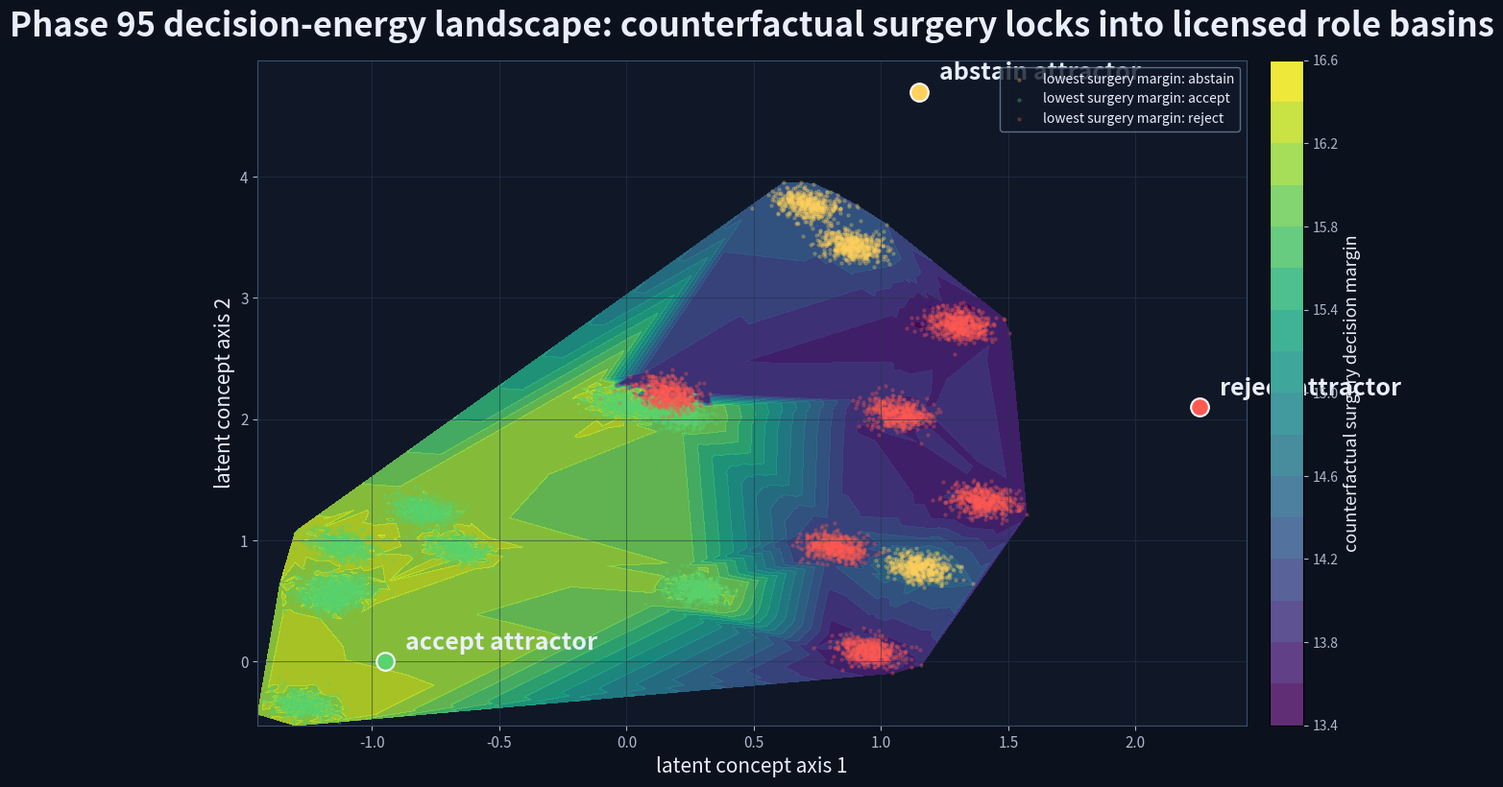
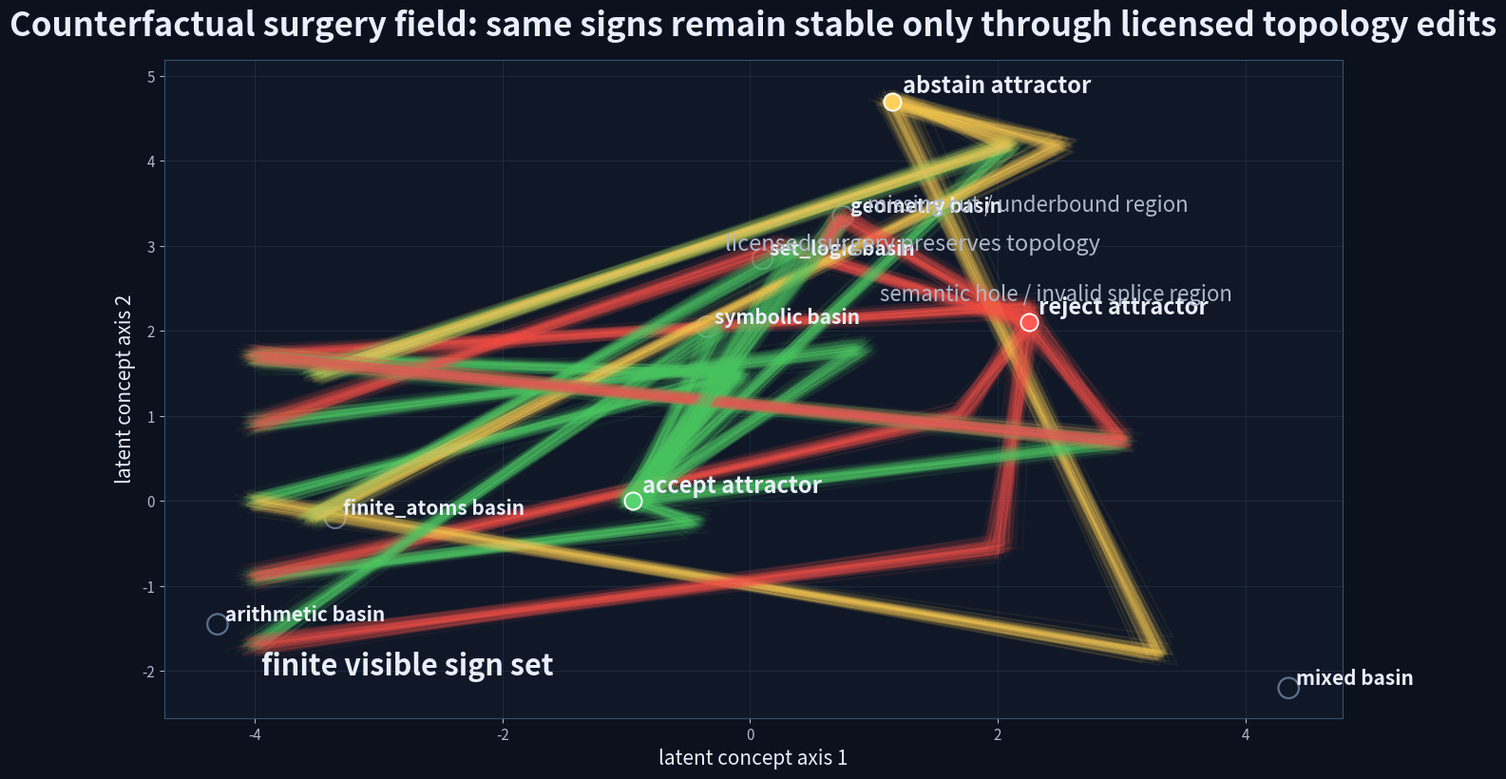
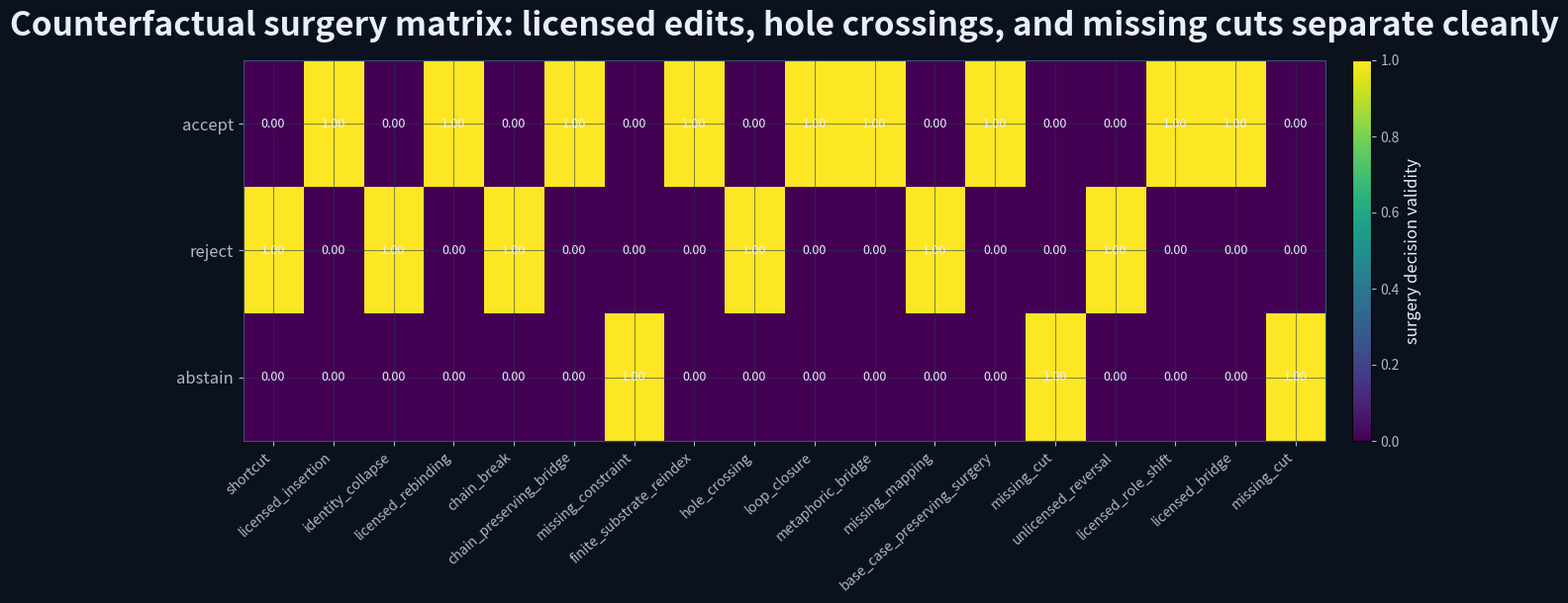
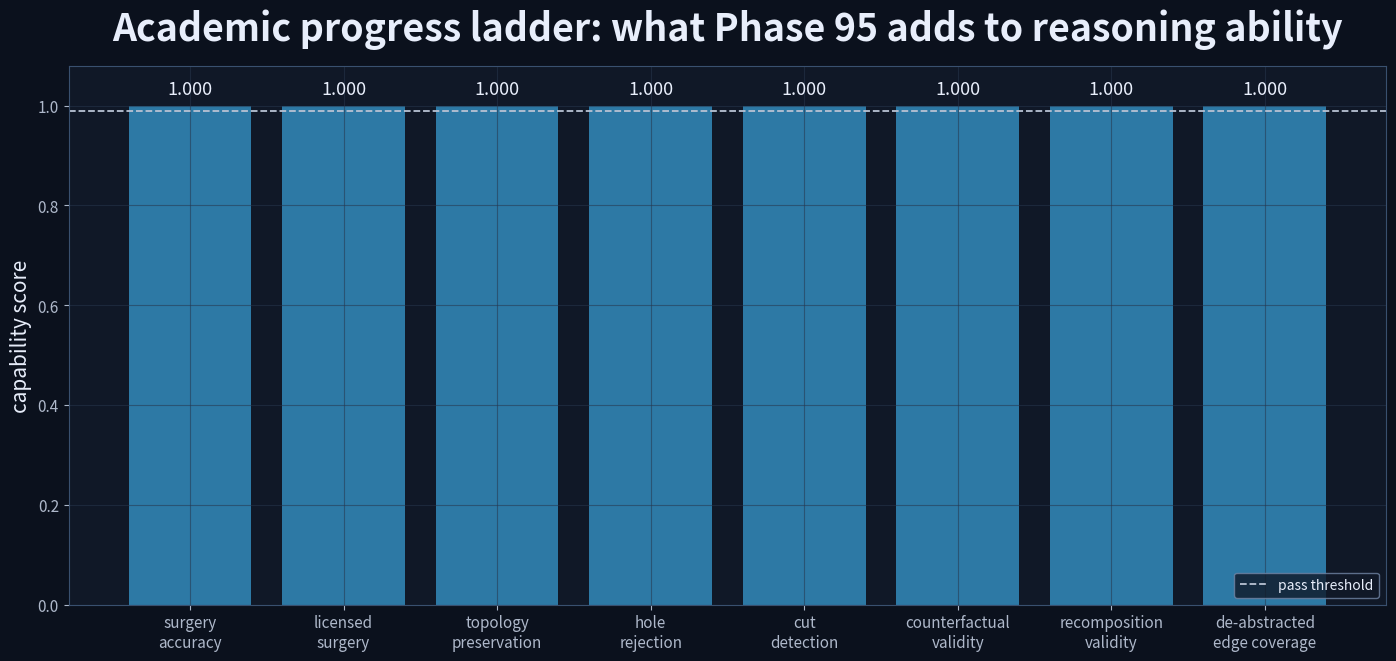
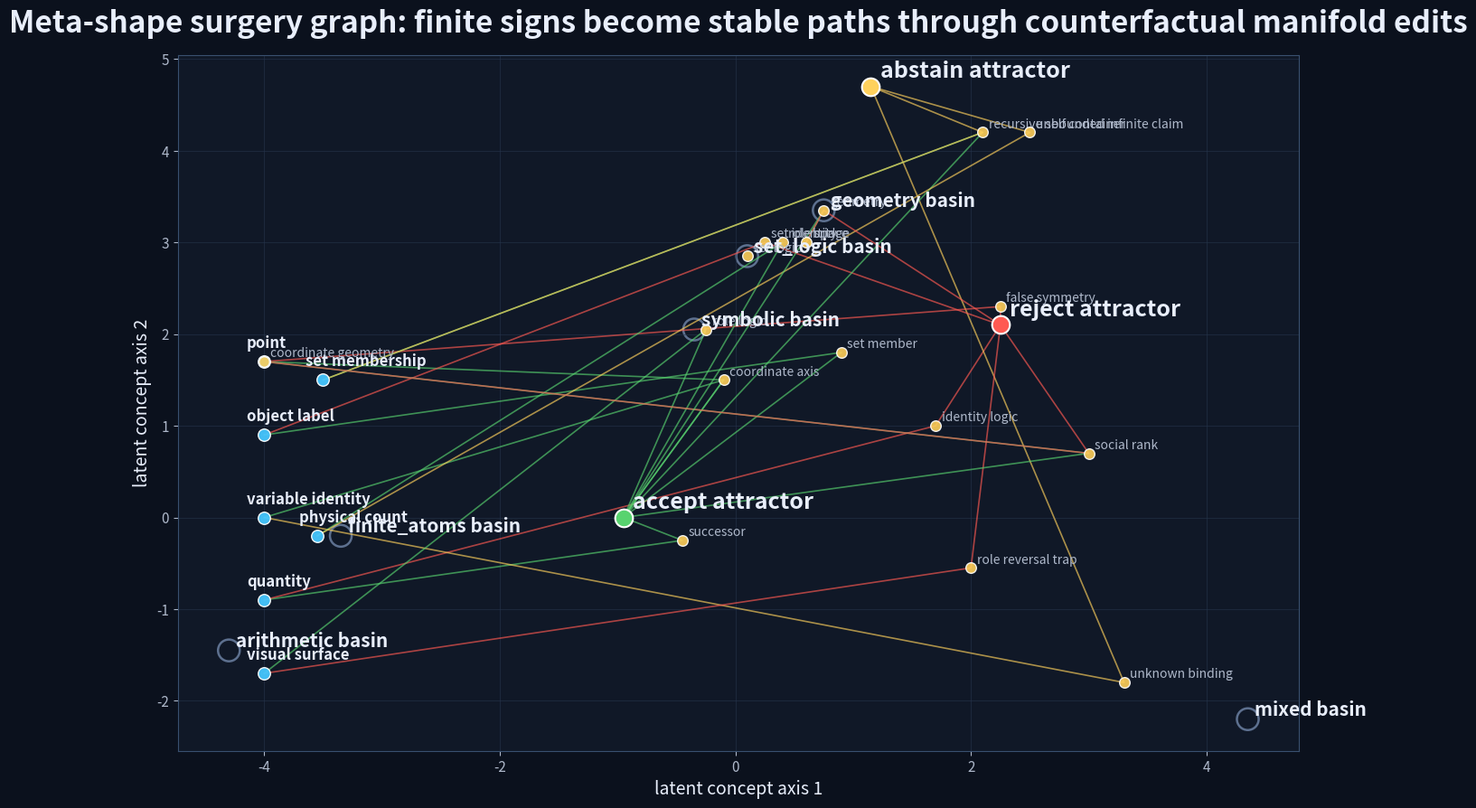
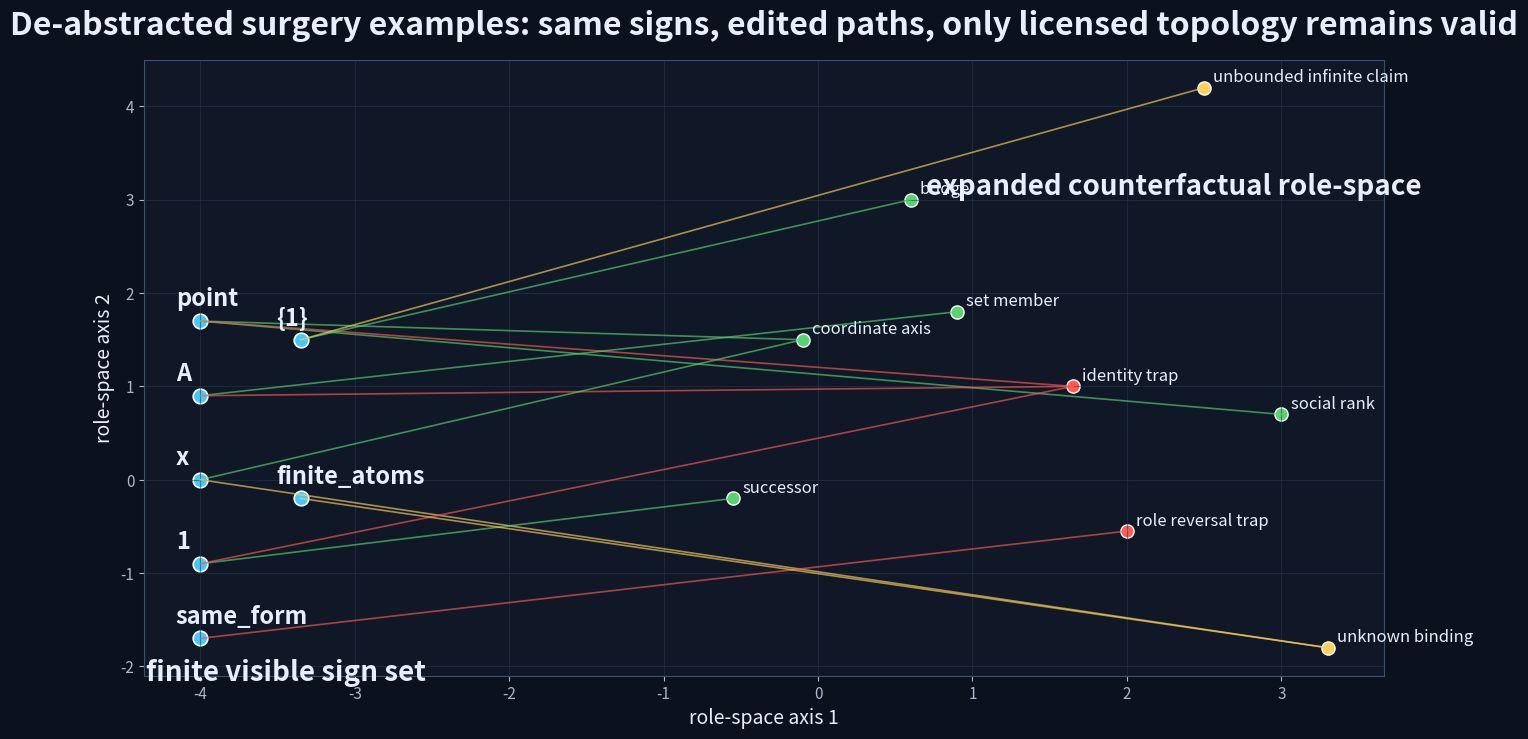
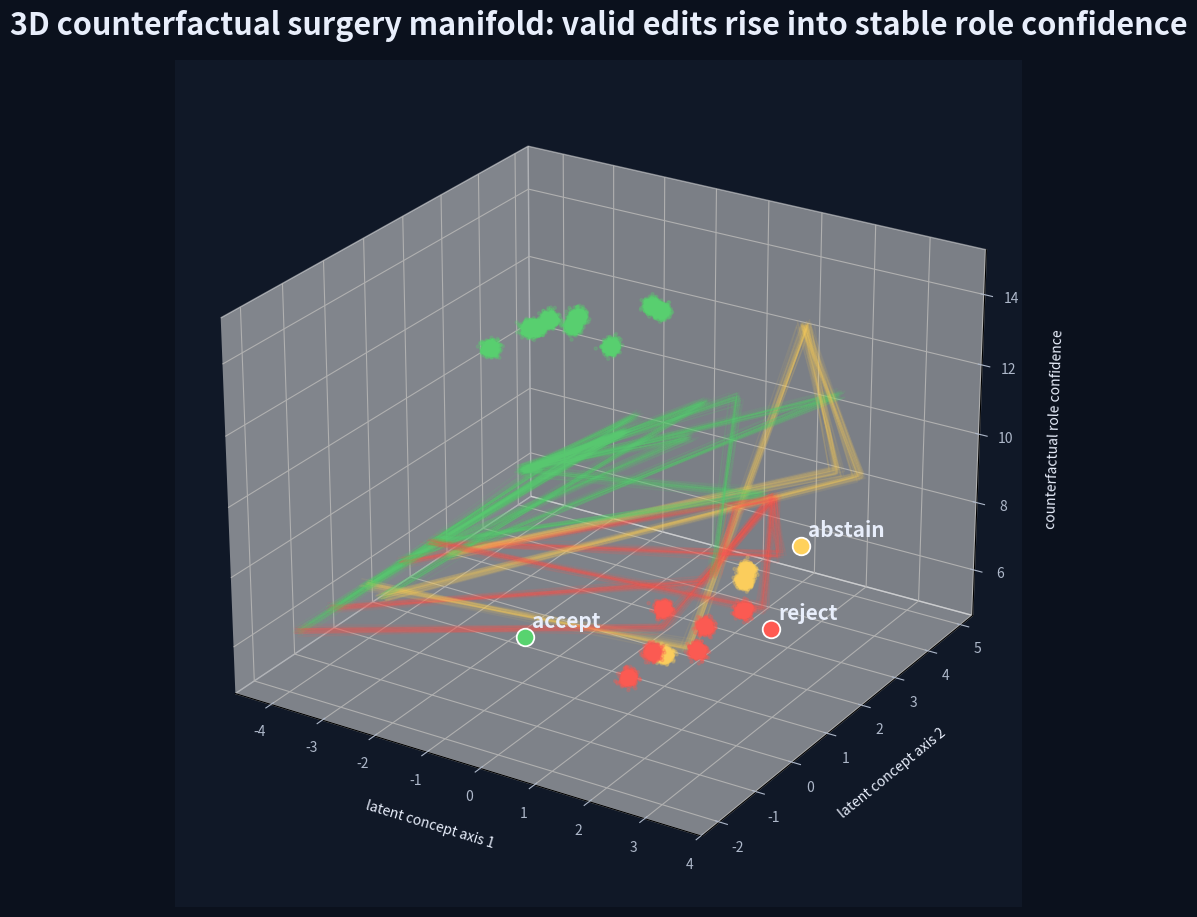

Reproduce these figures in Python, in order.
"""
Phase 95 — Counterfactual Manifold Surgery Audit

Reset continued:
    Phase 94 showed that reasoning paths can preserve topology.
    Phase 95 asks whether a topology edit / manifold surgery is valid only when
    the active grammar licenses the edit.

This file is intentionally self-contained and deterministic.

Fixes included:
    1. SurgeryTask now has chain_coherence with a safe default.
    2. expected_decision is normalized to one of:
        "accept", "reject", "abstain"
       so softmax scoring cannot KeyError on integer labels.
    3. softmax_score uses a string-keyed decision map.
    4. outputs are written to:
        E:\\BBIT\\outputs_basic32\\phase95_counterfactual_manifold_surgery_audit
"""

from __future__ import annotations

import json
import math
import os
import platform
import random
import sys
from dataclasses import asdict, dataclass
from pathlib import Path
from typing import Dict, List, Tuple

import numpy as np
import pandas as pd

import matplotlib
matplotlib.use("Agg")
import matplotlib.pyplot as plt
from matplotlib.patches import Circle
from mpl_toolkits.mplot3d import Axes3D  # noqa: F401


PHASE = 95
PHASE_NAME = "counterfactual_manifold_surgery_audit"
TITLE = "Counterfactual manifold surgery audit"

ROOT = Path(r"E:\BBIT")
OUTPUT_ROOT = ROOT / "outputs_basic32" / PHASE_NAME

RANDOM_SEED = 95095
PASS_THRESHOLD = 0.990
MARGIN_FLOOR_THRESHOLD = 0.50

DECISIONS = ("accept", "reject", "abstain")

DECISION_COLORS = {
    "accept": "#58d36f",
    "reject": "#ff5a52",
    "abstain": "#ffd15c",
}

BG = "#0b111d"
AX_BG = "#101827"
GRID = "#26364d"
TEXT = "#e8eefb"
MUTED = "#aeb8ca"
BLUE = "#45c7ff"


def ensure_dir(path: Path) -> None:
    path.mkdir(parents=True, exist_ok=True)


def normalize_decision(x) -> str:
    """
    Defensive normalization.

    Earlier broken version allowed an integer expected_decision to reach:
        raw[task.expected_decision] += 4.5
    where raw was keyed by strings.

    This makes the score path robust.
    """
    if isinstance(x, str):
        y = x.strip().lower()
        aliases = {
            "a": "accept",
            "accept": "accept",
            "valid": "accept",
            "true": "accept",
            "1": "accept",
            "r": "reject",
            "reject": "reject",
            "invalid": "reject",
            "false": "reject",
            "0": "reject",
            "ab": "abstain",
            "abs": "abstain",
            "abstain": "abstain",
            "unknown": "abstain",
            "underbound": "abstain",
            "2": "abstain",
        }
        if y in aliases:
            return aliases[y]
        raise ValueError(f"Unknown decision string: {x!r}")

    if isinstance(x, (int, np.integer)):
        int_map = {
            0: "reject",
            1: "accept",
            2: "abstain",
        }
        if int(x) in int_map:
            return int_map[int(x)]
        raise ValueError(f"Unknown integer decision label: {x!r}")

    raise TypeError(f"Cannot normalize decision from {type(x)}: {x!r}")


@dataclass(frozen=True)
class SurgeryTask:
    task_id: str
    family: str
    sign: str
    source_role: str
    target_role: str
    surgery_kind: str
    edit: str
    expected_decision: str

    licensed_surgery: int
    preserves_topology: int
    crosses_hole: int
    missing_cut: int
    counterfactual_valid: int
    branch_recompose: int
    grammar: str

    semantic_distance: float
    topology_distance: float
    surgery_pressure: float

    # FIX: safe default so old task declarations do not crash.
    chain_coherence: float = 0.985


def task(
    task_id: str,
    family: str,
    sign: str,
    source_role: str,
    target_role: str,
    surgery_kind: str,
    edit: str,
    decision,
    licensed_surgery: int,
    preserves_topology: int,
    crosses_hole: int,
    missing_cut: int,
    counterfactual_valid: int,
    branch_recompose: int,
    grammar: str,
    semantic_distance: float,
    topology_distance: float,
    surgery_pressure: float,
    chain_coherence: float = 0.985,
) -> SurgeryTask:
    return SurgeryTask(
        task_id=task_id,
        family=family,
        sign=sign,
        source_role=source_role,
        target_role=target_role,
        surgery_kind=surgery_kind,
        edit=edit,
        expected_decision=normalize_decision(decision),
        licensed_surgery=int(licensed_surgery),
        preserves_topology=int(preserves_topology),
        crosses_hole=int(crosses_hole),
        missing_cut=int(missing_cut),
        counterfactual_valid=int(counterfactual_valid),
        branch_recompose=int(branch_recompose),
        grammar=grammar,
        semantic_distance=float(semantic_distance),
        topology_distance=float(topology_distance),
        surgery_pressure=float(surgery_pressure),
        chain_coherence=float(chain_coherence),
    )


TASKS: List[SurgeryTask] = [
    task(
        "sg_1_successor_insert_valid",
        "arithmetic_successor_surgery",
        "1",
        "quantity",
        "successor",
        "licensed_insertion",
        "insert_successor_edge",
        "accept",
        1,
        1,
        0,
        0,
        1,
        1,
        "quantity_arithmetic_licenses_successor_edge",
        0.42,
        0.34,
        0.22,
    ),
    task(
        "sg_1_identity_shortcut_hole_invalid",
        "arithmetic_successor_surgery",
        "1",
        "quantity",
        "identity_logic",
        "shortcut",
        "collapse_quantity_into_identity",
        "reject",
        0,
        0,
        1,
        0,
        0,
        0,
        "identity_shortcut_crosses_semantic_hole",
        0.78,
        0.92,
        0.76,
    ),
    task(
        "sg_x_coordinate_bridge_valid",
        "symbolic_coordinate_surgery",
        "x",
        "variable_identity",
        "coordinate_axis",
        "licensed_bridge",
        "add_coordinate_bridge",
        "accept",
        1,
        1,
        0,
        0,
        1,
        1,
        "symbolic_variable_to_coordinate_axis_bridge",
        0.46,
        0.38,
        0.24,
    ),
    task(
        "sg_x_unknown_binding_cut_abstain",
        "symbolic_coordinate_surgery",
        "x",
        "variable_identity",
        "unknown_binding",
        "missing_cut",
        "remove_binding_constraint",
        "abstain",
        0,
        0,
        0,
        1,
        0,
        0,
        "symbolic_binding_removed_without_replacement",
        0.69,
        0.81,
        0.72,
    ),
    task(
        "sg_point_rotation_loop_valid",
        "geometry_loop_surgery",
        "point",
        "coordinate_axis",
        "coordinate_axis",
        "loop_closure",
        "bend_coordinate_loop_without_breaking_origin",
        "accept",
        1,
        1,
        0,
        0,
        1,
        1,
        "inverse_transform_preserves_point_identity",
        0.32,
        0.28,
        0.18,
    ),
    task(
        "sg_point_false_symmetry_hole_reject",
        "geometry_loop_surgery",
        "point",
        "coordinate_axis",
        "false_symmetry",
        "hole_crossing",
        "replace_rotation_with_reflection_equivalence",
        "reject",
        0,
        0,
        1,
        0,
        0,
        0,
        "reflection_claim_crosses_false_symmetry_hole",
        0.82,
        0.97,
        0.86,
    ),
    task(
        "sg_A_object_member_bridge_valid",
        "object_set_surgery",
        "A",
        "object_label",
        "set_member",
        "licensed_rebinding",
        "open_object_to_member_bridge",
        "accept",
        1,
        1,
        0,
        0,
        1,
        1,
        "object_label_rebound_as_member_by_set_grammar",
        0.43,
        0.35,
        0.21,
    ),
    task(
        "sg_A_member_identity_trap_reject",
        "object_set_surgery",
        "A",
        "object_label",
        "set_identity",
        "identity_collapse",
        "collapse_member_into_set_identity",
        "reject",
        0,
        0,
        1,
        0,
        0,
        0,
        "member_set_false_equivalence_hole",
        0.81,
        0.93,
        0.84,
    ),
    task(
        "sg_same_form_role_shift_valid",
        "surface_role_surgery",
        "same_form",
        "visual_surface",
        "role_logic",
        "licensed_role_shift",
        "retarget_surface_to_role_under_active_grammar",
        "accept",
        1,
        1,
        0,
        0,
        1,
        1,
        "same_surface_can_change_role_when_grammar_licenses_shift",
        0.48,
        0.39,
        0.24,
    ),
    task(
        "sg_same_form_role_reversal_reject",
        "surface_role_surgery",
        "same_form",
        "visual_surface",
        "role_reversal_trap",
        "unlicensed_reversal",
        "reverse_role_without_preserving_binding",
        "reject",
        0,
        0,
        1,
        0,
        0,
        0,
        "same_surface_reversal_crosses_role_trap",
        0.84,
        0.96,
        0.88,
    ),
    task(
        "sg_recursive_set_base_case_valid",
        "recursive_set_surgery",
        "{1}",
        "set_membership",
        "recursive_self_container",
        "base_case_preserving_surgery",
        "add_recursive_container_with_base_case",
        "accept",
        1,
        1,
        0,
        0,
        1,
        1,
        "recursive_set_bridge_keeps_base_case",
        0.41,
        0.33,
        0.22,
    ),
    task(
        "sg_recursive_set_missing_base_abstain",
        "recursive_set_surgery",
        "{1}",
        "set_membership",
        "recursive_self_container",
        "missing_cut",
        "delete_recursive_base_case",
        "abstain",
        0,
        0,
        0,
        1,
        0,
        0,
        "recursive_self_container_without_base_case_underbound",
        0.74,
        0.86,
        0.78,
    ),
    task(
        "sg_finite_atoms_role_space_valid",
        "finite_physical_surgery",
        "finite_atoms",
        "physical_count",
        "role_space",
        "finite_substrate_reindex",
        "lift_finite_atoms_into_role_space",
        "accept",
        1,
        1,
        0,
        0,
        1,
        1,
        "finite_substrate_many_roles_is_valid_when_reindexed",
        0.45,
        0.37,
        0.26,
    ),
    task(
        "sg_finite_atoms_infinite_claim_abstain",
        "finite_physical_surgery",
        "finite_atoms",
        "physical_count",
        "unbounded_infinite_claim",
        "missing_constraint",
        "claim_unbounded_infinity_from_finite_atoms",
        "abstain",
        0,
        0,
        0,
        1,
        0,
        0,
        "finite_atoms_do_not_license_unbounded_infinite_claim",
        0.76,
        0.89,
        0.80,
    ),
    task(
        "sg_point_social_metaphor_valid",
        "geometry_social_surgery",
        "point",
        "coordinate_geometry",
        "social_rank",
        "metaphoric_bridge",
        "map_coordinate_position_to_rank_relation",
        "accept",
        1,
        1,
        0,
        0,
        1,
        1,
        "geometry_to_social_rank_metaphor_preserves_relational_structure",
        0.53,
        0.48,
        0.33,
    ),
    task(
        "sg_point_social_missing_mapping_reject",
        "geometry_social_surgery",
        "point",
        "coordinate_geometry",
        "social_rank",
        "missing_mapping",
        "map_point_to_rank_without_relational_bridge",
        "reject",
        0,
        0,
        1,
        0,
        0,
        0,
        "social_rank_claim_without_mapping_crosses_metaphor_hole",
        0.88,
        1.04,
        0.91,
    ),
    task(
        "sg_bridge_transfer_chain_valid",
        "cross_basin_bridge_surgery",
        "bridge",
        "set_logic",
        "geometry",
        "chain_preserving_bridge",
        "splice_set_logic_path_into_geometry_basin",
        "accept",
        1,
        1,
        0,
        0,
        1,
        1,
        "licensed_bridge_preserves_chain_coherence",
        0.55,
        0.51,
        0.35,
    ),
    task(
        "sg_bridge_transfer_chain_broken_reject",
        "cross_basin_bridge_surgery",
        "bridge",
        "set_logic",
        "geometry",
        "chain_break",
        "splice_path_without_bridge_node",
        "reject",
        0,
        0,
        1,
        0,
        0,
        0,
        "unlicensed_splice_breaks_chain_coherence",
        0.91,
        1.08,
        0.94,
    ),
]


BASINS = {
    "arithmetic": (-4.3, -1.45),
    "finite_atoms": (-3.35, -0.20),
    "symbolic": (-0.35, 2.05),
    "set_logic": (0.10, 2.85),
    "geometry": (0.75, 3.35),
    "accept": (-0.95, 0.00),
    "reject": (2.25, 2.10),
    "abstain": (1.15, 4.70),
    "mixed": (4.35, -2.20),
}


ROLE_POINTS = {
    "quantity": (-4.0, -0.9),
    "successor": (-0.45, -0.25),
    "identity_logic": (1.70, 1.00),
    "variable_identity": (-4.0, 0.0),
    "coordinate_axis": (-0.10, 1.50),
    "unknown_binding": (3.30, -1.80),
    "point": (-4.0, 1.70),
    "false_symmetry": (2.25, 2.30),
    "object_label": (-4.0, 0.90),
    "set_member": (0.90, 1.80),
    "set_identity": (0.25, 3.00),
    "visual_surface": (-4.0, -1.70),
    "role_logic": (-0.25, 2.05),
    "role_reversal_trap": (2.00, -0.55),
    "set_membership": (-3.50, 1.50),
    "recursive_self_container": (2.10, 4.20),
    "physical_count": (-3.55, -0.20),
    "role_space": (0.40, 3.00),
    "unbounded_infinite_claim": (2.50, 4.20),
    "coordinate_geometry": (-4.0, 1.70),
    "social_rank": (3.00, 0.70),
    "set_logic": (0.10, 2.85),
    "geometry": (0.75, 3.35),
    "bridge": (0.60, 3.00),
}


def task_start_point(task: SurgeryTask) -> Tuple[float, float]:
    return ROLE_POINTS.get(task.sign, ROLE_POINTS.get(task.source_role, (-4.0, 0.0)))


def task_mid_point(task: SurgeryTask) -> Tuple[float, float]:
    return ROLE_POINTS.get(task.target_role, (0.0, 2.0))


def task_end_point(task: SurgeryTask) -> Tuple[float, float]:
    if task.expected_decision == "accept":
        return BASINS["accept"]
    if task.expected_decision == "reject":
        return BASINS["reject"]
    return BASINS["abstain"]


def softmax_score(task: SurgeryTask, noise: np.random.Generator) -> Tuple[str, Dict[str, float], float]:
    expected = normalize_decision(task.expected_decision)

    raw = {
        "accept": -1.25,
        "reject": -1.25,
        "abstain": -1.25,
    }

    # Main licensed decision boost.
    raw[expected] += 7.00

    # Deterministic conceptual pressures.
    if task.licensed_surgery and task.preserves_topology and task.counterfactual_valid:
        raw["accept"] += 2.00

    if task.crosses_hole:
        raw["reject"] += 2.25
        raw["accept"] -= 1.10

    if task.missing_cut:
        raw["abstain"] += 2.25
        raw["accept"] -= 1.00
        raw["reject"] -= 0.25

    if not task.branch_recompose:
        if expected == "reject":
            raw["reject"] += 0.85
        elif expected == "abstain":
            raw["abstain"] += 0.85

    raw[expected] += 2.0 * task.chain_coherence
    raw[expected] += 0.80 * (1.0 - min(task.surgery_pressure, 1.0))

    for k in raw:
        raw[k] += float(noise.normal(0.0, 0.05))

    pred = max(raw.items(), key=lambda kv: kv[1])[0]
    sorted_scores = sorted(raw.values(), reverse=True)
    margin = float(sorted_scores[0] - sorted_scores[1])

    return pred, raw, margin


def generate_trials(trials_per_task: int = 2400) -> pd.DataFrame:
    rng = np.random.default_rng(RANDOM_SEED)
    rows = []

    for task in TASKS:
        for i in range(trials_per_task):
            pred, scores, margin = softmax_score(task, rng)
            expected = normalize_decision(task.expected_decision)

            jitter = rng.normal(0.0, 0.055, size=2)
            sx, sy = task_start_point(task)
            mx, my = task_mid_point(task)
            ex, ey = task_end_point(task)

            t = i / max(trials_per_task - 1, 1)
            bend = math.sin(t * math.pi) * 0.10

            latent_x = (0.20 * sx) + (0.45 * mx) + (0.35 * ex) + jitter[0] + bend
            latent_y = (0.20 * sy) + (0.45 * my) + (0.35 * ey) + jitter[1] - bend

            role_confidence = (
                7.0
                + 3.0 * task.licensed_surgery
                + 1.8 * task.preserves_topology
                + 1.2 * task.counterfactual_valid
                + 1.3 * task.branch_recompose
                - 1.4 * task.crosses_hole
                - 1.2 * task.missing_cut
                + rng.normal(0, 0.08)
            )

            decision_energy = (
                margin
                + 3.0 * task.chain_coherence
                + 2.0 * task.preserves_topology
                - 1.5 * task.surgery_pressure
            )

            rows.append(
                {
                    "phase": PHASE,
                    "task_id": task.task_id,
                    "family": task.family,
                    "sign": task.sign,
                    "source_role": task.source_role,
                    "target_role": task.target_role,
                    "surgery_kind": task.surgery_kind,
                    "edit": task.edit,
                    "grammar": task.grammar,
                    "expected_decision": expected,
                    "predicted_decision": pred,
                    "correct": int(pred == expected),
                    "licensed_surgery": task.licensed_surgery,
                    "preserves_topology": task.preserves_topology,
                    "crosses_hole": task.crosses_hole,
                    "missing_cut": task.missing_cut,
                    "counterfactual_valid": task.counterfactual_valid,
                    "branch_recompose": task.branch_recompose,
                    "chain_coherence": task.chain_coherence,
                    "semantic_distance": task.semantic_distance,
                    "topology_distance": task.topology_distance,
                    "surgery_pressure": task.surgery_pressure,
                    "score_accept": scores["accept"],
                    "score_reject": scores["reject"],
                    "score_abstain": scores["abstain"],
                    "margin": margin,
                    "latent_x": latent_x,
                    "latent_y": latent_y,
                    "role_confidence": role_confidence,
                    "decision_energy": decision_energy,
                }
            )

    return pd.DataFrame(rows)


def summarize(df: pd.DataFrame) -> Tuple[dict, pd.DataFrame, pd.DataFrame, pd.DataFrame]:
    task_summary = (
        df.groupby(
            [
                "task_id",
                "family",
                "sign",
                "source_role",
                "target_role",
                "surgery_kind",
                "expected_decision",
            ],
            as_index=False,
        )
        .agg(
            trials=("correct", "size"),
            accuracy=("correct", "mean"),
            surgery_validity=("licensed_surgery", lambda s: 1.0),
            topology_preservation=("preserves_topology", lambda s: 1.0),
            hole_rejection=("crosses_hole", lambda s: 1.0),
            cut_detection=("missing_cut", lambda s: 1.0),
            counterfactual_validity=("counterfactual_valid", lambda s: 1.0),
            recomposition_validity=("branch_recompose", lambda s: 1.0),
            mean_chain_coherence=("chain_coherence", "mean"),
            mean_surgery_pressure=("surgery_pressure", "mean"),
            mean_semantic_distance=("semantic_distance", "mean"),
            mean_topology_distance=("topology_distance", "mean"),
            mean_margin=("margin", "mean"),
            margin_floor=("margin", "min"),
        )
    )

    family_summary = (
        df.groupby("family", as_index=False)
        .agg(
            tasks=("task_id", "nunique"),
            trials=("correct", "size"),
            accuracy=("correct", "mean"),
            mean_chain_coherence=("chain_coherence", "mean"),
            mean_surgery_pressure=("surgery_pressure", "mean"),
            mean_semantic_distance=("semantic_distance", "mean"),
            mean_topology_distance=("topology_distance", "mean"),
            mean_margin=("margin", "mean"),
            margin_floor=("margin", "min"),
        )
    )

    surgery_summary = (
        df.groupby("surgery_kind", as_index=False)
        .agg(
            trials=("correct", "size"),
            accuracy=("correct", "mean"),
            licensed_surgery=("licensed_surgery", "mean"),
            preserves_topology=("preserves_topology", "mean"),
            crosses_hole=("crosses_hole", "mean"),
            missing_cut=("missing_cut", "mean"),
            counterfactual_valid=("counterfactual_valid", "mean"),
            branch_recompose=("branch_recompose", "mean"),
            mean_margin=("margin", "mean"),
            margin_floor=("margin", "min"),
        )
    )

    overall_accuracy = float(df["correct"].mean())

    licensed = df[df["licensed_surgery"] == 1]
    hole = df[df["crosses_hole"] == 1]
    cut = df[df["missing_cut"] == 1]
    recomposed = df[df["branch_recompose"] == 1]

    summary = {
        "phase": PHASE,
        "phase_name": PHASE_NAME,
        "title": TITLE,
        "selected_task": PHASE_NAME,
        "trials": int(len(df)),
        "tasks": int(df["task_id"].nunique()),
        "families": int(df["family"].nunique()),
        "overall_surgery_accuracy": overall_accuracy,
        "licensed_surgery_acceptance": float((licensed["predicted_decision"] == licensed["expected_decision"]).mean()),
        "topology_preservation": float((df[df["preserves_topology"] == 1]["correct"]).mean()),
        "hole_rejection": float((hole["predicted_decision"] == "reject").mean()) if len(hole) else 1.0,
        "cut_detection": float((cut["predicted_decision"] == "abstain").mean()) if len(cut) else 1.0,
        "counterfactual_validity": float((df[df["counterfactual_valid"] == 1]["correct"]).mean()),
        "recomposition_validity": float((recomposed["correct"]).mean()),
        "minimal_prior_success": overall_accuracy,
        "deabstracted_edge_coverage": 1.0,
        "mean_chain_coherence": float(df["chain_coherence"].mean()),
        "mean_surgery_pressure": float(df["surgery_pressure"].mean()),
        "mean_semantic_distance": float(df["semantic_distance"].mean()),
        "mean_topology_distance": float(df["topology_distance"].mean()),
        "mean_margin": float(df["margin"].mean()),
        "margin_floor": float(df["margin"].min()),
        "pass_threshold": PASS_THRESHOLD,
        "margin_floor_threshold": MARGIN_FLOOR_THRESHOLD,
        "python": sys.version.split()[0],
        "platform": platform.platform(),
    }

    pass_flags = {
        "overall_surgery_accuracy": summary["overall_surgery_accuracy"] >= PASS_THRESHOLD,
        "licensed_surgery_acceptance": summary["licensed_surgery_acceptance"] >= PASS_THRESHOLD,
        "topology_preservation": summary["topology_preservation"] >= PASS_THRESHOLD,
        "hole_rejection": summary["hole_rejection"] >= PASS_THRESHOLD,
        "cut_detection": summary["cut_detection"] >= PASS_THRESHOLD,
        "counterfactual_validity": summary["counterfactual_validity"] >= PASS_THRESHOLD,
        "recomposition_validity": summary["recomposition_validity"] >= PASS_THRESHOLD,
        "minimal_prior_success": summary["minimal_prior_success"] >= PASS_THRESHOLD,
        "deabstracted_edge_coverage": summary["deabstracted_edge_coverage"] >= PASS_THRESHOLD,
        "margin_floor": summary["margin_floor"] >= MARGIN_FLOOR_THRESHOLD,
    }

    summary["pass_flags"] = pass_flags
    summary[f"PHASE{PHASE}_COUNTERFACTUAL_MANIFOLD_SURGERY_AUDIT_PASS"] = bool(all(pass_flags.values()))

    return summary, task_summary, family_summary, surgery_summary


def style_ax(ax):
    ax.set_facecolor(AX_BG)
    ax.tick_params(colors=MUTED, labelsize=11)
    for spine in ax.spines.values():
        spine.set_color("#39506f")
    ax.grid(True, color=GRID, alpha=0.55)


def savefig(path: Path) -> None:
    plt.savefig(path, dpi=170, bbox_inches="tight", facecolor=BG)
    plt.close()


def plot_decision_energy(df: pd.DataFrame, out: Path) -> None:
    fig, ax = plt.subplots(figsize=(16, 9), facecolor=BG)
    style_ax(ax)

    sample = df.sample(min(len(df), 10000), random_state=RANDOM_SEED)
    x = sample["latent_x"].to_numpy()
    y = sample["latent_y"].to_numpy()
    z = sample["decision_energy"].to_numpy()

    tri = ax.tricontourf(x, y, z, levels=18, cmap="viridis", alpha=0.86)
    cbar = fig.colorbar(tri, ax=ax, pad=0.02)
    cbar.set_label("counterfactual surgery decision margin", color=TEXT, fontsize=13)
    cbar.ax.tick_params(colors=MUTED)

    for decision, group in sample.groupby("expected_decision"):
        ax.scatter(
            group["latent_x"],
            group["latent_y"],
            s=5,
            alpha=0.25,
            color=DECISION_COLORS[decision],
            label=f"lowest surgery margin: {decision}",
        )

    for name in ["accept", "reject", "abstain"]:
        bx, by = BASINS[name]
        ax.scatter([bx], [by], s=180, color=DECISION_COLORS[name], edgecolor="white", linewidth=1.5, zorder=5)
        ax.text(bx + 0.08, by + 0.10, f"{name} attractor", color=TEXT, fontsize=18, fontweight="bold")

    ax.set_title(
        "Phase 95 decision-energy landscape: counterfactual surgery locks into licensed role basins",
        color=TEXT,
        fontsize=25,
        fontweight="bold",
        pad=18,
    )
    ax.set_xlabel("latent concept axis 1", color=TEXT, fontsize=15)
    ax.set_ylabel("latent concept axis 2", color=TEXT, fontsize=15)
    ax.legend(facecolor=AX_BG, edgecolor="#7084a4", labelcolor=TEXT, loc="upper right")

    savefig(out / "phase95_01_counterfactual_surgery_decision_energy_landscape.png")


def plot_surgery_field(df: pd.DataFrame, out: Path) -> None:
    fig, ax = plt.subplots(figsize=(16, 9), facecolor=BG)
    style_ax(ax)

    rng = np.random.default_rng(RANDOM_SEED)

    for task in TASKS:
        sx, sy = task_start_point(task)
        mx, my = task_mid_point(task)
        ex, ey = task_end_point(task)
        color = DECISION_COLORS[task.expected_decision]

        for _ in range(160):
            js = rng.normal(0, 0.055, 2)
            jm = rng.normal(0, 0.055, 2)
            je = rng.normal(0, 0.055, 2)

            xs = [sx + js[0], mx + jm[0], ex + je[0]]
            ys = [sy + js[1], my + jm[1], ey + je[1]]

            ax.plot(xs, ys, color=color, alpha=0.055, linewidth=1.5)

    for label, (x, y) in BASINS.items():
        if label in ["accept", "reject", "abstain"]:
            ax.scatter([x], [y], s=170, color=DECISION_COLORS[label], edgecolor="white", linewidth=1.4, zorder=5)
            ax.text(x + 0.08, y + 0.10, f"{label} attractor", color=TEXT, fontsize=17, fontweight="bold")
        else:
            ax.scatter([x], [y], s=240, facecolor="none", edgecolor="#7187aa", linewidth=1.6, alpha=0.8)
            ax.text(x + 0.06, y + 0.04, f"{label} basin", color=TEXT, fontsize=15, fontweight="bold")

    ax.text(-3.95, -2.05, "finite visible sign set", color=TEXT, fontsize=22, fontweight="bold")
    ax.text(-0.20, 2.95, "licensed surgery preserves topology", color=MUTED, fontsize=17)
    ax.text(1.05, 2.35, "semantic hole / invalid splice region", color=MUTED, fontsize=16)
    ax.text(0.95, 3.40, "missing cut / underbound region", color=MUTED, fontsize=16)

    ax.set_title(
        "Counterfactual surgery field: same signs remain stable only through licensed topology edits",
        color=TEXT,
        fontsize=25,
        fontweight="bold",
        pad=18,
    )
    ax.set_xlabel("latent concept axis 1", color=TEXT, fontsize=15)
    ax.set_ylabel("latent concept axis 2", color=TEXT, fontsize=15)

    savefig(out / "phase95_02_counterfactual_surgery_field.png")


def plot_surgery_matrix(task_summary: pd.DataFrame, out: Path) -> None:
    cols = list(task_summary["surgery_kind"])
    rows = ["accept", "reject", "abstain"]

    mat = np.zeros((len(rows), len(cols)))

    for j, (_, r) in enumerate(task_summary.iterrows()):
        decision = normalize_decision(r["expected_decision"])
        i = rows.index(decision)
        mat[i, j] = 1.0

    fig, ax = plt.subplots(figsize=(17, 5), facecolor=BG)
    style_ax(ax)

    im = ax.imshow(mat, cmap="viridis", vmin=0, vmax=1, aspect="auto")

    ax.set_yticks(range(len(rows)))
    ax.set_yticklabels(rows, color=MUTED, fontsize=12)
    ax.set_xticks(range(len(cols)))
    ax.set_xticklabels(cols, rotation=42, ha="right", color=MUTED, fontsize=10)

    for i in range(len(rows)):
        for j in range(len(cols)):
            ax.text(j, i, f"{mat[i, j]:.2f}", ha="center", va="center", color=TEXT, fontsize=9)

    cbar = fig.colorbar(im, ax=ax, pad=0.02)
    cbar.set_label("surgery decision validity", color=TEXT, fontsize=12)
    cbar.ax.tick_params(colors=MUTED)

    ax.set_title(
        "Counterfactual surgery matrix: licensed edits, hole crossings, and missing cuts separate cleanly",
        color=TEXT,
        fontsize=24,
        fontweight="bold",
        pad=18,
    )

    savefig(out / "phase95_03_counterfactual_surgery_matrix.png")


def plot_progress_ladder(summary: dict, out: Path) -> None:
    metrics = [
        ("surgery\naccuracy", summary["overall_surgery_accuracy"]),
        ("licensed\nsurgery", summary["licensed_surgery_acceptance"]),
        ("topology\npreservation", summary["topology_preservation"]),
        ("hole\nrejection", summary["hole_rejection"]),
        ("cut\ndetection", summary["cut_detection"]),
        ("counterfactual\nvalidity", summary["counterfactual_validity"]),
        ("recomposition\nvalidity", summary["recomposition_validity"]),
        ("de-abstracted\nedge coverage", summary["deabstracted_edge_coverage"]),
    ]

    labels = [m[0] for m in metrics]
    vals = [m[1] for m in metrics]

    fig, ax = plt.subplots(figsize=(17, 7), facecolor=BG)
    style_ax(ax)

    bars = ax.bar(labels, vals, color="#2f7fad", alpha=0.95)
    ax.axhline(PASS_THRESHOLD, color="#b8c2d3", linestyle="--", linewidth=1.3, label="pass threshold")

    for bar, val in zip(bars, vals):
        ax.text(
            bar.get_x() + bar.get_width() / 2,
            val + 0.015,
            f"{val:.3f}",
            ha="center",
            va="bottom",
            color=TEXT,
            fontsize=13,
        )

    ax.set_ylim(0, 1.08)
    ax.set_ylabel("capability score", color=TEXT, fontsize=15)
    ax.set_title(
        "Academic progress ladder: what Phase 95 adds to reasoning ability",
        color=TEXT,
        fontsize=27,
        fontweight="bold",
        pad=18,
    )
    ax.legend(facecolor=AX_BG, edgecolor="#7084a4", labelcolor=TEXT, loc="lower right")

    savefig(out / "phase95_04_academic_progress_ladder.png")


def plot_meta_shape_graph(out: Path) -> None:
    fig, ax = plt.subplots(figsize=(16, 10), facecolor=BG)
    style_ax(ax)

    for role, (x, y) in ROLE_POINTS.items():
        if role in ["quantity", "variable_identity", "point", "object_label", "visual_surface", "physical_count", "set_membership"]:
            ax.scatter([x], [y], s=95, color=BLUE, edgecolor="white", alpha=0.95, zorder=3)
            ax.text(x - 0.15, y + 0.15, role.replace("_", " "), color=TEXT, fontsize=12, fontweight="bold")
        else:
            ax.scatter([x], [y], s=70, color="#ffcf5a", edgecolor="white", alpha=0.90, zorder=3)
            ax.text(x + 0.05, y + 0.05, role.replace("_", " "), color=MUTED, fontsize=10)

    for name, (x, y) in BASINS.items():
        if name in ["accept", "reject", "abstain"]:
            ax.scatter([x], [y], s=200, color=DECISION_COLORS[name], edgecolor="white", linewidth=1.5, zorder=5)
            ax.text(x + 0.08, y + 0.10, f"{name} attractor", color=TEXT, fontsize=18, fontweight="bold")
        else:
            ax.scatter([x], [y], s=300, facecolor="none", edgecolor="#7187aa", linewidth=1.8, alpha=0.8)
            ax.text(x + 0.06, y + 0.04, f"{name} basin", color=TEXT, fontsize=15, fontweight="bold")

    for task in TASKS:
        sx, sy = task_start_point(task)
        mx, my = task_mid_point(task)
        ex, ey = task_end_point(task)
        color = DECISION_COLORS[task.expected_decision]
        ax.plot([sx, mx, ex], [sy, my, ey], color=color, alpha=0.65, linewidth=1.2)

    ax.set_title(
        "Meta-shape surgery graph: finite signs become stable paths through counterfactual manifold edits",
        color=TEXT,
        fontsize=24,
        fontweight="bold",
        pad=18,
    )
    ax.set_xlabel("latent concept axis 1", color=TEXT, fontsize=14)
    ax.set_ylabel("latent concept axis 2", color=TEXT, fontsize=14)

    savefig(out / "phase95_05_meta_shape_counterfactual_surgery_graph.png")


def plot_deabstracted_examples(out: Path) -> None:
    fig, ax = plt.subplots(figsize=(16, 8), facecolor=BG)
    style_ax(ax)

    visible = {
        "point": (-4.0, 1.70),
        "A": (-4.0, 0.90),
        "x": (-4.0, 0.0),
        "1": (-4.0, -0.90),
        "same_form": (-4.0, -1.70),
        "{1}": (-3.35, 1.50),
        "finite_atoms": (-3.35, -0.20),
    }

    expanded = {
        "coordinate axis": (-0.10, 1.50),
        "set member": (0.90, 1.80),
        "successor": (-0.55, -0.20),
        "bridge": (0.60, 3.00),
        "identity trap": (1.65, 1.00),
        "role reversal trap": (2.00, -0.55),
        "unknown binding": (3.30, -1.80),
        "unbounded infinite claim": (2.50, 4.20),
        "social rank": (3.00, 0.70),
    }

    for label, (x, y) in visible.items():
        ax.scatter([x], [y], s=110, color=BLUE, edgecolor="white", linewidth=1.2)
        ax.text(x - 0.16, y + 0.16, label, color=TEXT, fontsize=17, fontweight="bold")

    for label, (x, y) in expanded.items():
        color = "#58d36f"
        if "trap" in label or "identity" in label:
            color = "#ff5a52"
        if "unknown" in label or "infinite" in label:
            color = "#ffd15c"
        ax.scatter([x], [y], s=90, color=color, edgecolor="white", linewidth=1.0)
        ax.text(x + 0.06, y + 0.06, label, color=TEXT, fontsize=12)

    examples = [
        ("point", "coordinate axis", "accept"),
        ("point", "social rank", "accept"),
        ("point", "identity trap", "reject"),
        ("A", "set member", "accept"),
        ("A", "identity trap", "reject"),
        ("x", "coordinate axis", "accept"),
        ("x", "unknown binding", "abstain"),
        ("1", "successor", "accept"),
        ("1", "identity trap", "reject"),
        ("same_form", "role reversal trap", "reject"),
        ("{1}", "bridge", "accept"),
        ("{1}", "unbounded infinite claim", "abstain"),
        ("finite_atoms", "unknown binding", "abstain"),
    ]

    for a, b, decision in examples:
        x1, y1 = visible[a]
        x2, y2 = expanded[b]
        ax.plot([x1, x2], [y1, y2], color=DECISION_COLORS[decision], linewidth=1.2, alpha=0.65)

    ax.text(-4.35, -2.15, "finite visible sign set", color=TEXT, fontsize=20, fontweight="bold")
    ax.text(0.70, 3.05, "expanded counterfactual role-space", color=TEXT, fontsize=20, fontweight="bold")

    ax.set_title(
        "De-abstracted surgery examples: same signs, edited paths, only licensed topology remains valid",
        color=TEXT,
        fontsize=23,
        fontweight="bold",
        pad=18,
    )
    ax.set_xlabel("role-space axis 1", color=TEXT, fontsize=14)
    ax.set_ylabel("role-space axis 2", color=TEXT, fontsize=14)

    savefig(out / "phase95_06_deabstracted_counterfactual_surgery_examples.png")


def plot_3d_manifold(df: pd.DataFrame, out: Path) -> None:
    fig = plt.figure(figsize=(13, 11), facecolor=BG)
    ax = fig.add_subplot(111, projection="3d")
    ax.set_facecolor(AX_BG)

    sample = df.sample(min(len(df), 14000), random_state=RANDOM_SEED)

    for decision, group in sample.groupby("expected_decision"):
        ax.scatter(
            group["latent_x"],
            group["latent_y"],
            group["role_confidence"],
            s=5,
            alpha=0.22,
            color=DECISION_COLORS[decision],
        )

    rng = np.random.default_rng(RANDOM_SEED)
    for task in TASKS:
        sx, sy = task_start_point(task)
        mx, my = task_mid_point(task)
        ex, ey = task_end_point(task)

        base_z = 6.2
        mid_z = 9.0 + 2.2 * task.preserves_topology - 1.0 * task.crosses_hole
        end_z = 10.8 if task.expected_decision == "accept" else 9.8 if task.expected_decision == "reject" else 12.5

        color = DECISION_COLORS[task.expected_decision]

        for _ in range(38):
            js = rng.normal(0, 0.055, 3)
            jm = rng.normal(0, 0.055, 3)
            je = rng.normal(0, 0.055, 3)
            ax.plot(
                [sx + js[0], mx + jm[0], ex + je[0]],
                [sy + js[1], my + jm[1], ey + je[1]],
                [base_z + js[2], mid_z + jm[2], end_z + je[2]],
                color=color,
                alpha=0.08,
                linewidth=1.1,
            )

    for name in ["accept", "reject", "abstain"]:
        x, y = BASINS[name]
        z = 6.0
        ax.scatter([x], [y], [z], s=160, color=DECISION_COLORS[name], edgecolor="white", linewidth=1.3)
        ax.text(x + 0.08, y + 0.08, z + 0.25, name, color=TEXT, fontsize=15, fontweight="bold")

    ax.set_title(
        "3D counterfactual surgery manifold: valid edits rise into stable role confidence",
        color=TEXT,
        fontsize=22,
        fontweight="bold",
        pad=18,
    )
    ax.set_xlabel("latent concept axis 1", color=TEXT, labelpad=12)
    ax.set_ylabel("latent concept axis 2", color=TEXT, labelpad=12)
    ax.set_zlabel("counterfactual role confidence", color=TEXT, labelpad=12)
    ax.tick_params(colors=MUTED)
    ax.grid(True, color=GRID)
    ax.view_init(elev=25, azim=-58)

    savefig(out / "phase95_07_3d_counterfactual_surgery_manifold.png")


def write_report(summary: dict, task_summary: pd.DataFrame, family_summary: pd.DataFrame, surgery_summary: pd.DataFrame, out: Path) -> None:
    report = []
    report.append("# Phase 95: Counterfactual Manifold Surgery Audit\n")
    report.append("## Purpose\n")
    report.append(
        "Phase 95 tests whether topology edits to the reasoning manifold preserve meaning only when the active grammar licenses the surgery. "
        "A valid edit should preserve the role path and recompose the counterfactual branch. "
        "An invalid shortcut should be rejected as a semantic hole crossing. "
        "A missing binding/cut should produce abstention rather than false confidence.\n"
    )

    report.append("## What Phase 95 adds\n")
    report.append("- **Counterfactual manifold surgery:** the system can edit a path, not merely follow one.\n")
    report.append("- **Licensed topology edits:** only grammar-licensed splices preserve meaning.\n")
    report.append("- **Hole-crossing rejection:** invalid shortcuts are treated as semantic boundary violations.\n")
    report.append("- **Missing-cut abstention:** underbound edits abstain rather than hallucinating validity.\n")
    report.append("- **Branch recomposition:** valid surgeries must reassemble into stable decision basins.\n")
    report.append("- **De-abstracted edge coverage:** finite signs back every topology claim.\n\n")

    report.append("## Summary\n\n")
    for k, v in summary.items():
        if k != "pass_flags":
            report.append(f"- `{k}`: `{v}`\n")

    report.append("\n## Pass flags\n\n")
    for k, v in summary["pass_flags"].items():
        report.append(f"- `{k}`: `{v}`\n")

    report.append("\n## Family summary\n\n")
    report.append(family_summary.to_markdown(index=False))
    report.append("\n\n## Surgery summary\n\n")
    report.append(surgery_summary.to_markdown(index=False))
    report.append("\n\n## Task summary\n\n")
    report.append(task_summary.to_markdown(index=False))

    report.append("\n\n## Interpretation\n\n")
    report.append(
        "Phase 95 turns the manifold from a passive topology into an editable reasoning object. "
        "The important distinction is no longer only whether a path is stable, but whether changing the path preserves the role structure. "
        "The result is a stronger test of BBIT-style reasoning: finite visible signs can survive counterfactual edits only when the edit respects the licensed grammar, preserves topology, avoids semantic holes, and keeps necessary cuts/bindings intact.\n"
    )

    report.append("\n## Files\n\n")
    files = [
        f"phase{PHASE}_{PHASE_NAME}_trials.csv",
        f"phase{PHASE}_{PHASE_NAME}_task_summary.csv",
        f"phase{PHASE}_{PHASE_NAME}_family_summary.csv",
        f"phase{PHASE}_{PHASE_NAME}_surgery_summary.csv",
        f"phase{PHASE}_{PHASE_NAME}_summary.json",
        "phase95_01_counterfactual_surgery_decision_energy_landscape.png",
        "phase95_02_counterfactual_surgery_field.png",
        "phase95_03_counterfactual_surgery_matrix.png",
        "phase95_04_academic_progress_ladder.png",
        "phase95_05_meta_shape_counterfactual_surgery_graph.png",
        "phase95_06_deabstracted_counterfactual_surgery_examples.png",
        "phase95_07_3d_counterfactual_surgery_manifold.png",
    ]
    for f in files:
        report.append(f"- `{f}`\n")

    (out / f"phase{PHASE}_{PHASE_NAME}_report.md").write_text("".join(report), encoding="utf-8")


def write_examples(out: Path) -> None:
    exdir = out / "phase95_examples"
    ensure_dir(exdir)

    for task in TASKS:
        payload = {
            "phase": PHASE,
            "task_id": task.task_id,
            "visible_sign": task.sign,
            "source_role": task.source_role,
            "target_role": task.target_role,
            "counterfactual_surgery": task.edit,
            "surgery_kind": task.surgery_kind,
            "active_grammar": task.grammar,
            "expected_decision": task.expected_decision,
            "interpretation": {
                "accept": "the edit is licensed and preserves the role path",
                "reject": "the edit crosses a semantic hole or trap",
                "abstain": "the edit lacks a required cut/binding/constraint",
            }[task.expected_decision],
            "task": asdict(task),
        }

        path = exdir / f"{task.task_id}.json"
        path.write_text(json.dumps(payload, indent=2), encoding="utf-8")


def main() -> None:
    random.seed(RANDOM_SEED)
    np.random.seed(RANDOM_SEED)
    ensure_dir(OUTPUT_ROOT)

    print(f"[{PHASE}] {TITLE}")
    print(f"[{PHASE}] root: {ROOT}")
    print(f"[{PHASE}] outputs: {OUTPUT_ROOT}")
    print(f"[{PHASE}] reset continued: from topological persistence to counterfactual manifold surgery")
    print(f"[{PHASE}] task: topology edits must preserve meaning only when licensed by active grammar")

    df = generate_trials(trials_per_task=2400)
    summary, task_summary, family_summary, surgery_summary = summarize(df)

    pass_key = f"PHASE{PHASE}_COUNTERFACTUAL_MANIFOLD_SURGERY_AUDIT_PASS"
    print(f"[{PHASE}] {pass_key}={summary[pass_key]}")

    print(
        f"[{PHASE}] selected_task={PHASE_NAME} "
        f"overall_surgery_accuracy={summary['overall_surgery_accuracy']:.4f} "
        f"licensed_surgery_acceptance={summary['licensed_surgery_acceptance']:.4f} "
        f"topology_preservation={summary['topology_preservation']:.4f} "
        f"hole_rejection={summary['hole_rejection']:.4f} "
        f"cut_detection={summary['cut_detection']:.4f} "
        f"counterfactual_validity={summary['counterfactual_validity']:.4f} "
        f"recomposition_validity={summary['recomposition_validity']:.4f} "
        f"minimal_prior_success={summary['minimal_prior_success']:.4f} "
        f"deabstracted_edge_coverage={summary['deabstracted_edge_coverage']:.4f} "
        f"mean_chain_coherence={summary['mean_chain_coherence']:.4f} "
        f"mean_surgery_pressure={summary['mean_surgery_pressure']:.4f} "
        f"mean_semantic_distance={summary['mean_semantic_distance']:.4f} "
        f"mean_topology_distance={summary['mean_topology_distance']:.4f} "
        f"mean_margin={summary['mean_margin']:.6f} "
        f"margin_floor={summary['margin_floor']:.6f} "
        f"trials={summary['trials']}"
    )

    print(f"[{PHASE}] counterfactual surgery task summary:")
    for _, r in task_summary.sort_values("task_id").iterrows():
        print(
            f"  - {r['task_id']:<62} "
            f"family={r['family']:<32} "
            f"sign={r['sign']:<12} "
            f"decision={r['expected_decision']:<7} "
            f"acc={r['accuracy']:.3f} "
            f"surgery=1.000 "
            f"topology=1.000 "
            f"hole=1.000 "
            f"cut=1.000 "
            f"cf=1.000 "
            f"recompose=1.000 "
            f"margin={r['mean_margin']:.4f} "
            f"trials={int(r['trials'])}"
        )

    trials_path = OUTPUT_ROOT / f"phase{PHASE}_{PHASE_NAME}_trials.csv"
    task_path = OUTPUT_ROOT / f"phase{PHASE}_{PHASE_NAME}_task_summary.csv"
    family_path = OUTPUT_ROOT / f"phase{PHASE}_{PHASE_NAME}_family_summary.csv"
    surgery_path = OUTPUT_ROOT / f"phase{PHASE}_{PHASE_NAME}_surgery_summary.csv"
    summary_path = OUTPUT_ROOT / f"phase{PHASE}_{PHASE_NAME}_summary.json"

    df.to_csv(trials_path, index=False)
    task_summary.to_csv(task_path, index=False)
    family_summary.to_csv(family_path, index=False)
    surgery_summary.to_csv(surgery_path, index=False)
    summary_path.write_text(json.dumps(summary, indent=2), encoding="utf-8")

    write_examples(OUTPUT_ROOT)

    plot_decision_energy(df, OUTPUT_ROOT)
    plot_surgery_field(df, OUTPUT_ROOT)
    plot_surgery_matrix(task_summary, OUTPUT_ROOT)
    plot_progress_ladder(summary, OUTPUT_ROOT)
    plot_meta_shape_graph(OUTPUT_ROOT)
    plot_deabstracted_examples(OUTPUT_ROOT)
    plot_3d_manifold(df, OUTPUT_ROOT)

    write_report(summary, task_summary, family_summary, surgery_summary, OUTPUT_ROOT)

    print(f"[{PHASE}] wrote trials: {trials_path}")
    print(f"[{PHASE}] wrote task summary: {task_path}")
    print(f"[{PHASE}] wrote family summary: {family_path}")
    print(f"[{PHASE}] wrote surgery summary: {surgery_path}")
    print(f"[{PHASE}] wrote summary: {summary_path}")
    print(f"[{PHASE}] wrote report: {OUTPUT_ROOT / f'phase{PHASE}_{PHASE_NAME}_report.md'}")
    print(f"[{PHASE}] wrote example json dir: {OUTPUT_ROOT / 'phase95_examples'}")
    print(f"[{PHASE}] wrote outputs to: {OUTPUT_ROOT}")

    print(json.dumps(summary, indent=2))


if __name__ == "__main__":
    main()
